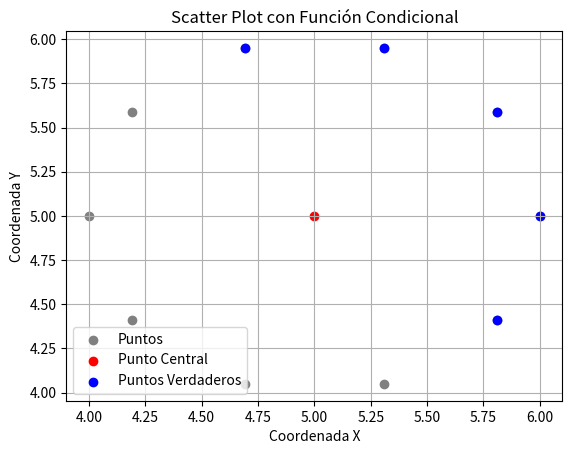

This chart was generated by the following Python code:
import matplotlib.pyplot as plt

def funcion_condicional(punto):
    # Ejemplo de una función condicional: devuelve True si la suma de las coordenadas es mayor a 10
    return sum(punto) > 10

def generar_puntos(punto_central, distancia, num_puntos):
    x_central, y_central = punto_central
    puntos_generados = []
    for i in range(num_puntos):
        angulo = 2 * i * 3.14159 / num_puntos  # Distribuir los puntos uniformemente alrededor del círculo
        x = x_central + distancia * 1.0 * math.cos(angulo)
        y = y_central + distancia * 1.0 * math.sin(angulo)
        puntos_generados.append((x, y))
    return puntos_generados

def scatter_plot_condicional(punto_central, distancia, num_puntos):
    # Generar los puntos alrededor del punto central con la distancia especificada
    puntos = generar_puntos(punto_central, distancia, num_puntos)

    # Separar los puntos que cumplen la condición de la función
    puntos_verdaderos = [punto for punto in puntos if funcion_condicional(punto)]

    # Obtener las coordenadas x e y de los puntos y del punto central
    xs, ys = zip(*puntos)
    x_central, y_central = punto_central

    # Crear el scatter plot
    plt.scatter(xs, ys, color='gray', label='Puntos')

    # Agregar el punto central
    plt.scatter(x_central, y_central, color='red', label='Punto Central')

    # Agregar los puntos que cumplen la condición
    if puntos_verdaderos:
        xs_verdaderos, ys_verdaderos = zip(*puntos_verdaderos)
        plt.scatter(xs_verdaderos, ys_verdaderos, color='blue', label='Puntos Verdaderos')

    # Configuraciones adicionales
    plt.xlabel('Coordenada X')
    plt.ylabel('Coordenada Y')
    plt.title('Scatter Plot con Función Condicional')
    plt.legend()
    plt.grid(True)

    # Mostrar el gráfico
    plt.show()

# Ejemplo de uso
import math
punto_central = (5, 5)
distancia = 1
num_puntos = 10
scatter_plot_condicional(punto_central, distancia, num_puntos)
